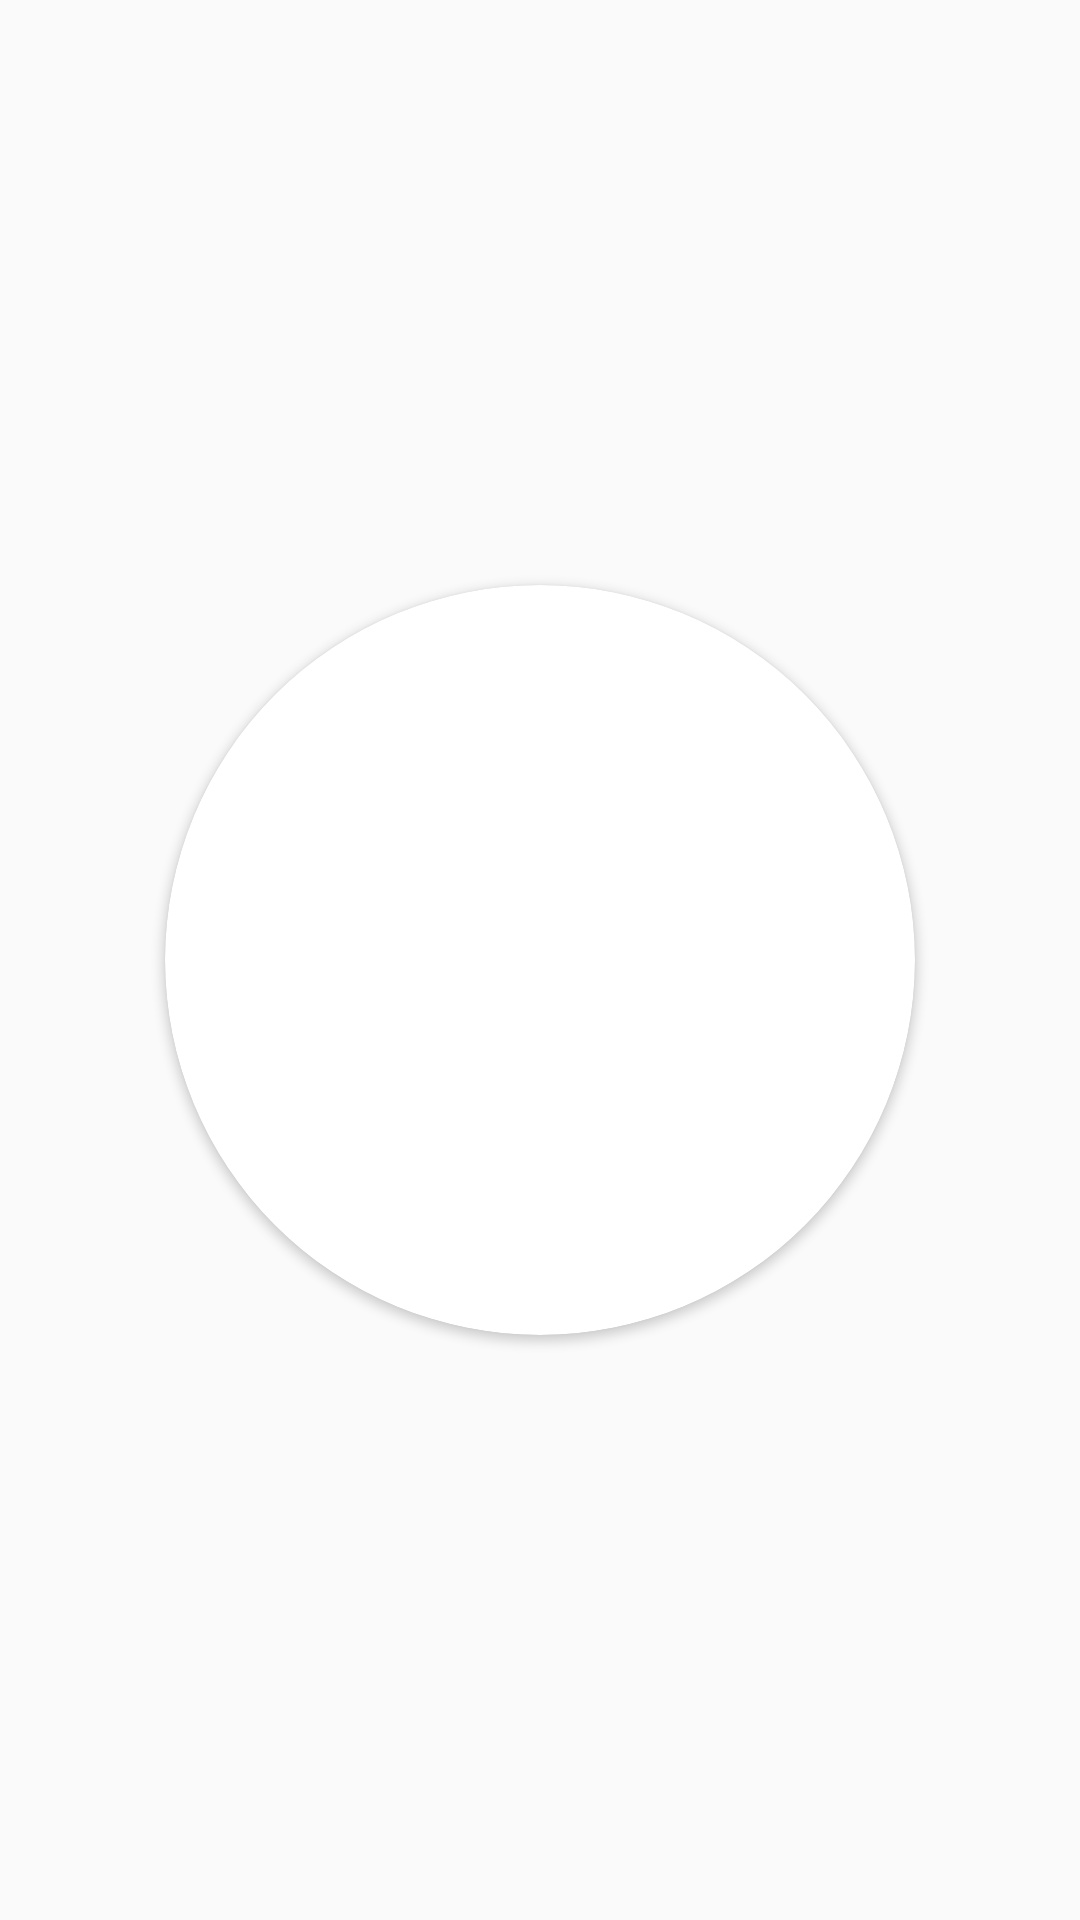

Layout XML and referenced resources for this Android screen:
<!-- AndroidManifest.xml: application theme Theme.AppCompat.DayNight.NoActionBar -->
<!-- res/layout/dialog_loading_putuproom.xml -->
<?xml version="1.0" encoding="utf-8"?>
<LinearLayout xmlns:android="http://schemas.android.com/apk/res/android"
    android:layout_width="match_parent"
    android:layout_height="match_parent"
    xmlns:app="http://schemas.android.com/apk/res-auto"
    android:gravity="center">
    <androidx.cardview.widget.CardView
        android:layout_width="250dp"
        android:layout_height="250dp"
        app:cardCornerRadius="500dp">
        <ImageView
            android:layout_width="match_parent"
            android:layout_height="match_parent"
            android:id="@+id/dialog_loading_putuproom_imageview"/>
    </androidx.cardview.widget.CardView>


</LinearLayout>
<!-- resources referenced by this layout -->
<resources>

</resources>
